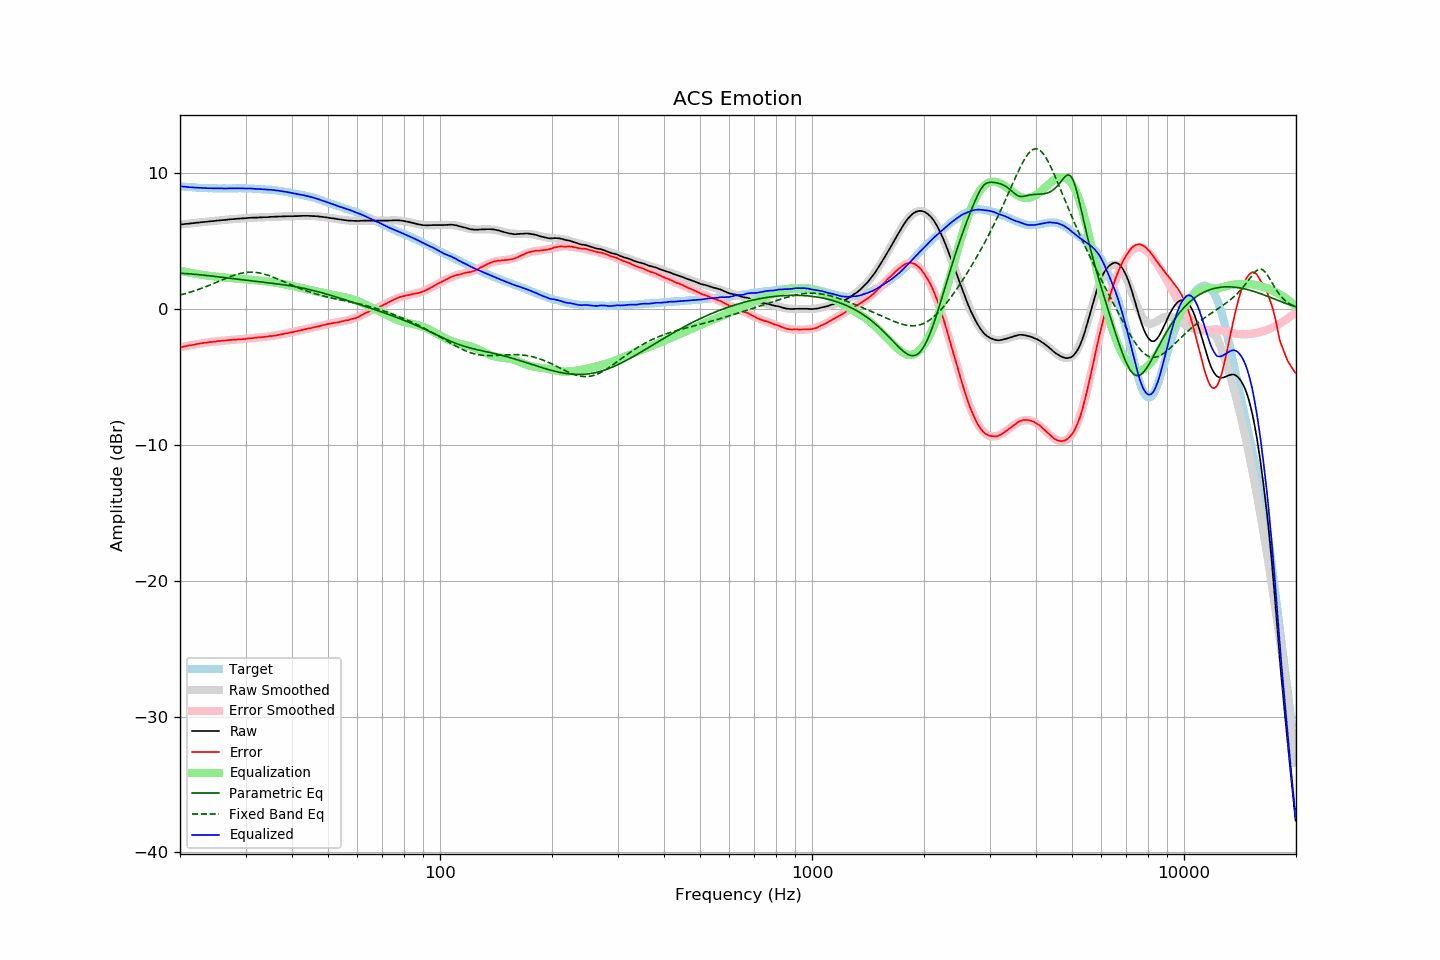

Source data for this figure (header and first rows):
frequency, raw, error, smoothed, error_smoothed, equalization, parametric_eq, fixed_band_eq, equalized_raw, equalized_smoothed, target
20.00, 6.22, -2.82, 6.22, -2.82, 2.82, 2.64, 1.03, 9.04, 9.04, 9.04
20.20, 6.23, -2.80, 6.23, -2.80, 2.80, 2.63, 1.06, 9.03, 9.03, 9.03
20.40, 6.24, -2.78, 6.24, -2.77, 2.77, 2.62, 1.09, 9.01, 9.01, 9.02
20.61, 6.26, -2.75, 6.26, -2.75, 2.75, 2.61, 1.12, 9.01, 9.00, 9.01
20.81, 6.27, -2.72, 6.27, -2.72, 2.72, 2.61, 1.16, 8.99, 8.99, 8.99
21.02, 6.28, -2.70, 6.28, -2.70, 2.70, 2.60, 1.19, 8.98, 8.98, 8.98
21.23, 6.29, -2.68, 6.30, -2.68, 2.68, 2.59, 1.23, 8.97, 8.97, 8.97
21.44, 6.31, -2.67, 6.31, -2.65, 2.65, 2.58, 1.27, 8.96, 8.96, 8.98
21.66, 6.32, -2.64, 6.32, -2.63, 2.63, 2.57, 1.30, 8.95, 8.95, 8.96
21.87, 6.33, -2.63, 6.33, -2.61, 2.61, 2.56, 1.34, 8.94, 8.94, 8.96
22.09, 6.35, -2.59, 6.35, -2.59, 2.59, 2.55, 1.38, 8.94, 8.94, 8.94
22.31, 6.36, -2.57, 6.36, -2.57, 2.57, 2.54, 1.42, 8.93, 8.93, 8.93
22.54, 6.37, -2.55, 6.37, -2.55, 2.55, 2.53, 1.46, 8.92, 8.92, 8.92
22.76, 6.39, -2.53, 6.38, -2.53, 2.53, 2.51, 1.51, 8.92, 8.92, 8.92
22.99, 6.40, -2.51, 6.40, -2.51, 2.51, 2.50, 1.55, 8.91, 8.91, 8.91
23.22, 6.41, -2.49, 6.41, -2.50, 2.50, 2.49, 1.60, 8.91, 8.91, 8.90
23.45, 6.42, -2.49, 6.42, -2.48, 2.48, 2.48, 1.64, 8.90, 8.90, 8.91
23.69, 6.43, -2.47, 6.44, -2.46, 2.46, 2.46, 1.69, 8.89, 8.90, 8.90
23.92, 6.45, -2.44, 6.45, -2.45, 2.45, 2.45, 1.74, 8.90, 8.89, 8.89
24.16, 6.46, -2.44, 6.46, -2.43, 2.43, 2.44, 1.79, 8.89, 8.89, 8.90
24.40, 6.47, -2.43, 6.47, -2.42, 2.42, 2.42, 1.83, 8.89, 8.89, 8.90
24.65, 6.48, -2.41, 6.48, -2.40, 2.40, 2.41, 1.88, 8.88, 8.89, 8.89
24.89, 6.49, -2.40, 6.49, -2.39, 2.39, 2.40, 1.93, 8.88, 8.88, 8.89
25.14, 6.51, -2.37, 6.51, -2.38, 2.38, 2.38, 1.98, 8.89, 8.88, 8.88
25.39, 6.52, -2.36, 6.52, -2.36, 2.36, 2.37, 2.03, 8.88, 8.88, 8.88
25.65, 6.53, -2.35, 6.53, -2.35, 2.35, 2.35, 2.09, 8.88, 8.88, 8.88
25.91, 6.54, -2.34, 6.54, -2.34, 2.34, 2.34, 2.14, 8.88, 8.88, 8.88
26.16, 6.55, -2.34, 6.55, -2.32, 2.32, 2.33, 2.19, 8.87, 8.88, 8.89
26.43, 6.56, -2.32, 6.56, -2.31, 2.31, 2.31, 2.23, 8.87, 8.88, 8.88
26.69, 6.57, -2.31, 6.58, -2.30, 2.30, 2.30, 2.28, 8.87, 8.88, 8.88
26.96, 6.59, -2.29, 6.59, -2.29, 2.29, 2.28, 2.33, 8.88, 8.88, 8.88
27.23, 6.60, -2.28, 6.60, -2.28, 2.28, 2.27, 2.37, 8.88, 8.88, 8.88
27.50, 6.61, -2.27, 6.61, -2.27, 2.27, 2.25, 2.42, 8.88, 8.88, 8.88
27.77, 6.62, -2.27, 6.62, -2.27, 2.27, 2.24, 2.46, 8.89, 8.88, 8.89
28.05, 6.63, -2.25, 6.63, -2.26, 2.26, 2.22, 2.50, 8.89, 8.89, 8.88
28.33, 6.64, -2.25, 6.64, -2.25, 2.25, 2.21, 2.54, 8.89, 8.89, 8.89
28.62, 6.65, -2.24, 6.65, -2.24, 2.24, 2.19, 2.57, 8.89, 8.89, 8.89
28.90, 6.66, -2.24, 6.66, -2.23, 2.23, 2.18, 2.60, 8.89, 8.89, 8.90
29.19, 6.67, -2.23, 6.67, -2.22, 2.22, 2.17, 2.63, 8.89, 8.89, 8.90
29.48, 6.67, -2.22, 6.68, -2.21, 2.21, 2.15, 2.65, 8.88, 8.89, 8.89
29.78, 6.68, -2.21, 6.68, -2.20, 2.20, 2.14, 2.67, 8.88, 8.88, 8.89
30.08, 6.69, -2.20, 6.69, -2.19, 2.19, 2.12, 2.69, 8.88, 8.88, 8.89
30.38, 6.70, -2.17, 6.70, -2.18, 2.18, 2.11, 2.70, 8.88, 8.88, 8.87
30.68, 6.71, -2.16, 6.71, -2.17, 2.17, 2.10, 2.71, 8.88, 8.87, 8.87
30.99, 6.72, -2.15, 6.71, -2.15, 2.15, 2.08, 2.71, 8.87, 8.87, 8.87
31.30, 6.72, -2.15, 6.72, -2.14, 2.14, 2.07, 2.71, 8.86, 8.86, 8.87
31.61, 6.73, -2.13, 6.72, -2.13, 2.13, 2.05, 2.71, 8.86, 8.85, 8.86
31.93, 6.73, -2.11, 6.73, -2.12, 2.12, 2.04, 2.70, 8.85, 8.85, 8.84
32.24, 6.73, -2.12, 6.74, -2.10, 2.10, 2.03, 2.68, 8.83, 8.84, 8.85
32.57, 6.74, -2.09, 6.74, -2.09, 2.09, 2.01, 2.66, 8.83, 8.83, 8.83
32.89, 6.75, -2.08, 6.75, -2.08, 2.08, 2.00, 2.64, 8.83, 8.83, 8.83
33.22, 6.75, -2.07, 6.75, -2.07, 2.07, 1.98, 2.61, 8.82, 8.82, 8.82
33.55, 6.76, -2.06, 6.76, -2.06, 2.06, 1.97, 2.58, 8.82, 8.81, 8.82
33.89, 6.76, -2.05, 6.76, -2.04, 2.04, 1.96, 2.55, 8.80, 8.81, 8.81
34.23, 6.76, -2.03, 6.77, -2.03, 2.03, 1.94, 2.51, 8.79, 8.80, 8.79
34.57, 6.77, -2.02, 6.77, -2.02, 2.02, 1.93, 2.48, 8.79, 8.79, 8.79
34.92, 6.78, -1.99, 6.78, -2.00, 2.00, 1.91, 2.43, 8.78, 8.78, 8.77
35.27, 6.79, -2.00, 6.78, -1.98, 1.98, 1.90, 2.39, 8.77, 8.77, 8.79
35.62, 6.79, -1.97, 6.79, -1.97, 1.97, 1.89, 2.34, 8.76, 8.76, 8.76
35.97, 6.80, -1.96, 6.80, -1.95, 1.95, 1.87, 2.30, 8.75, 8.74, 8.76
... 635 more rows
